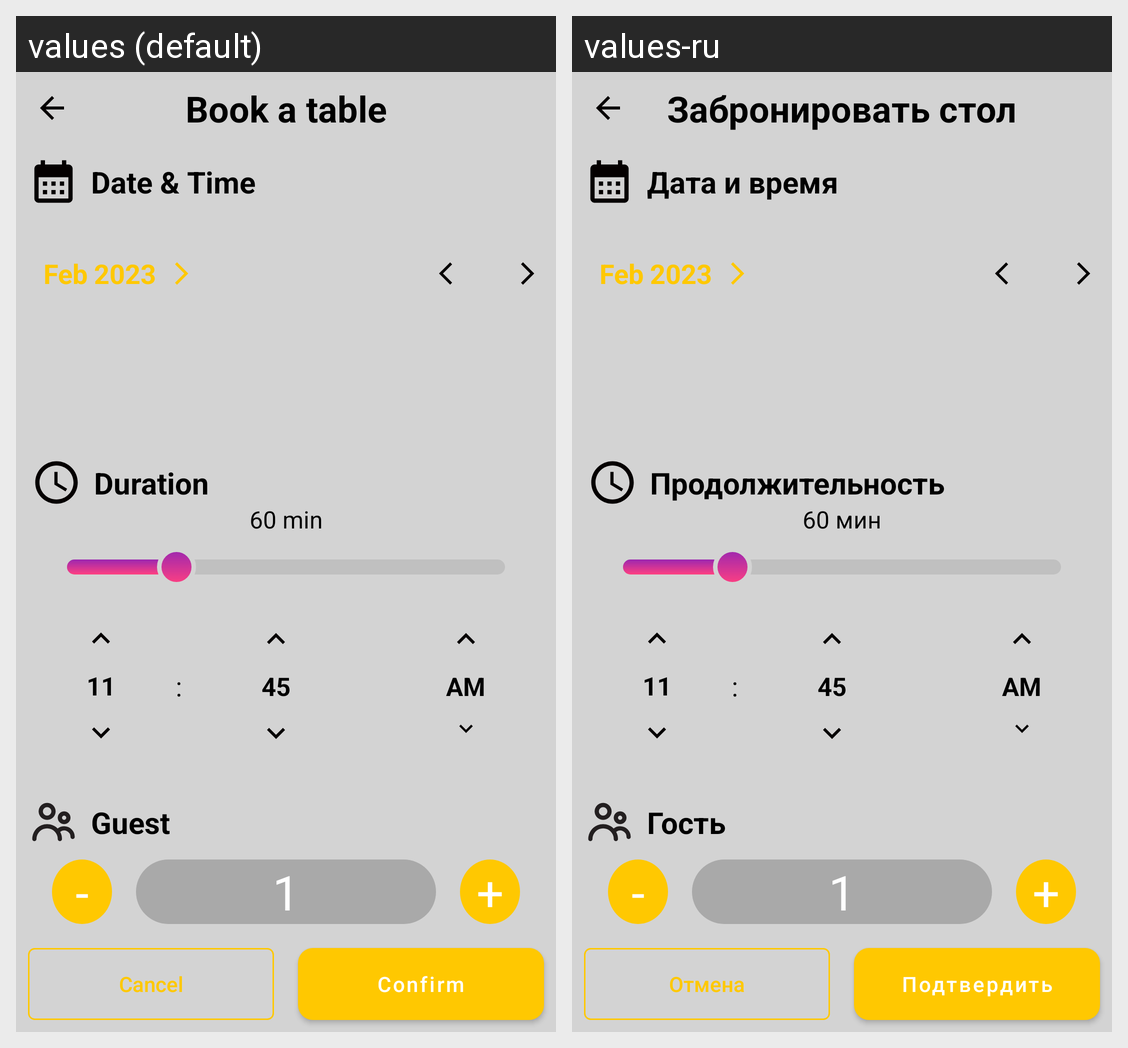

Here is an Android app screen in its default locale and in the app's own translations. Write out the translated-string differences for the strings that appear on this screen.
Android screen res/layout/fragment_table_reservation.xml rendered under 2 locales, left to right: values (default), values-ru. Device: Nexus 5 (rendered at 1080×1920; each locale shown at half size, 540×960, under a caption strip naming it); theme Theme.MyFirstApp.
Strings drawn on this screen, with the default value and each locale's value (text and hints the layout hard-codes, and strings that could not be matched under every locale, appear in the picture but are not listed):

date_amp_time
  values: Date & Time
  values-ru: Дата и время

book_a_table
  values: Book a table
  values-ru: Забронировать стол

guest
  values: Guest
  values-ru: Гость

duration
  values: Duration
  values-ru: Продолжительность

_60_min
  values: 60 min
  values-ru: 60 мин

cancel
  values: Cancel
  values-ru: Отмена

confirm
  values: Confirm
  values-ru: Подтвердить
